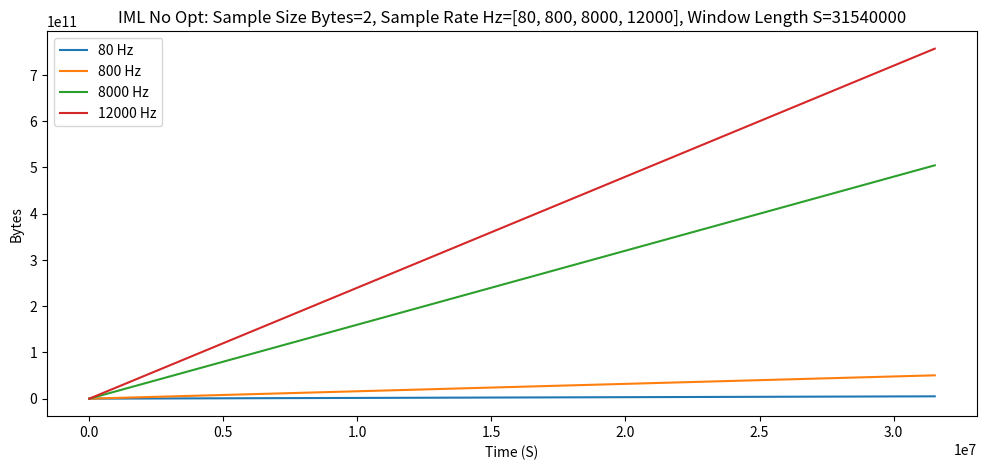

Source code (Python):
import typing

import matplotlib.pyplot as plt
import numpy as np

S_IN_DAY = 86_400
S_IN_YEAR = 31_540_000


def plot_iml_level_no_opt_var_sample_size(sample_sizes_bytes: typing.List[int],
                                          sample_rate_hz: int,
                                          window_length_s: int):
    x_values = np.arange(window_length_s, step=S_IN_DAY)

    plt.figure(figsize=(12, 5))

    for sample_size_bytes in sample_sizes_bytes:
        y_values = x_values * sample_size_bytes * sample_rate_hz
        plt.plot(x_values, y_values, label="%d bytes" % sample_size_bytes)

    plt.title("IML No Opt: Sample Size Bytes=%s, Sample Rate Hz=%d, Window Length S=%d" % (
        str(sample_sizes_bytes),
        sample_rate_hz,
        window_length_s
    ))
    plt.xlabel("Time (S)")
    plt.ylabel("Bytes")
    plt.savefig("plot_iml_level_no_opt_var_sample_size.png")
    plt.legend()
    plt.show()


def plot_iml_level_no_opt_var_sample_rate(sample_size_bytes: int,
                                          sample_rates_hz: typing.List[int],
                                          window_length_s: int):
    x_values = np.arange(window_length_s, step=S_IN_DAY)

    plt.figure(figsize=(12, 5))

    for sample_rate_hz in sample_rates_hz:
        y_values = x_values * sample_size_bytes * sample_rate_hz
        plt.plot(x_values, y_values, label="%d Hz" % sample_rate_hz)

    plt.title("IML No Opt: Sample Size Bytes=%d, Sample Rate Hz=%s, Window Length S=%d" % (
        sample_size_bytes,
        str(sample_rates_hz),
        window_length_s
    ))
    plt.xlabel("Time (S)")
    plt.ylabel("Bytes")
    plt.savefig("plot_iml_level_no_opt_var_sample_rate.png")
    plt.legend()
    plt.show()


if __name__ == "__main__":
    sample_sizes = [1, 2, 4, 8, 16]
    sample_rates = [80, 800, 8_000, 12_000]
    # plot_iml_level_no_opt_var_sample_size(sample_sizes, 10, S_IN_YEAR)
    plot_iml_level_no_opt_var_sample_rate(2, sample_rates, S_IN_YEAR)
